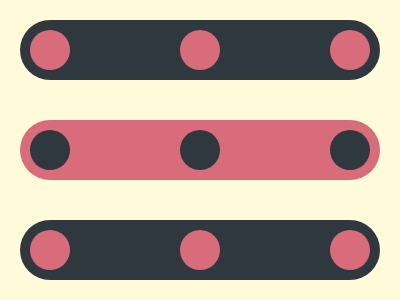

Reproduce this picture with HTML and CSS.

<style>body{background:#FFFBDA}*{color:#D96C7B}#w,#c{position:fixed}#w{top:20px;left:20px;width:360px;height:60px;background:#30383F;border-radius:30px;box-shadow:0 100px,0 200px #30383F}#c{top:30px;left:30px;width:40px;height:40px;background:currentColor;border-radius:50%;box-shadow:150px 0,300px 0,0 100px #30383F,150px 100px #30383F,300px 100px #30383F,0 200px,150px 200px,300px 200px}</style><a id=w></a><a id=c></a>
